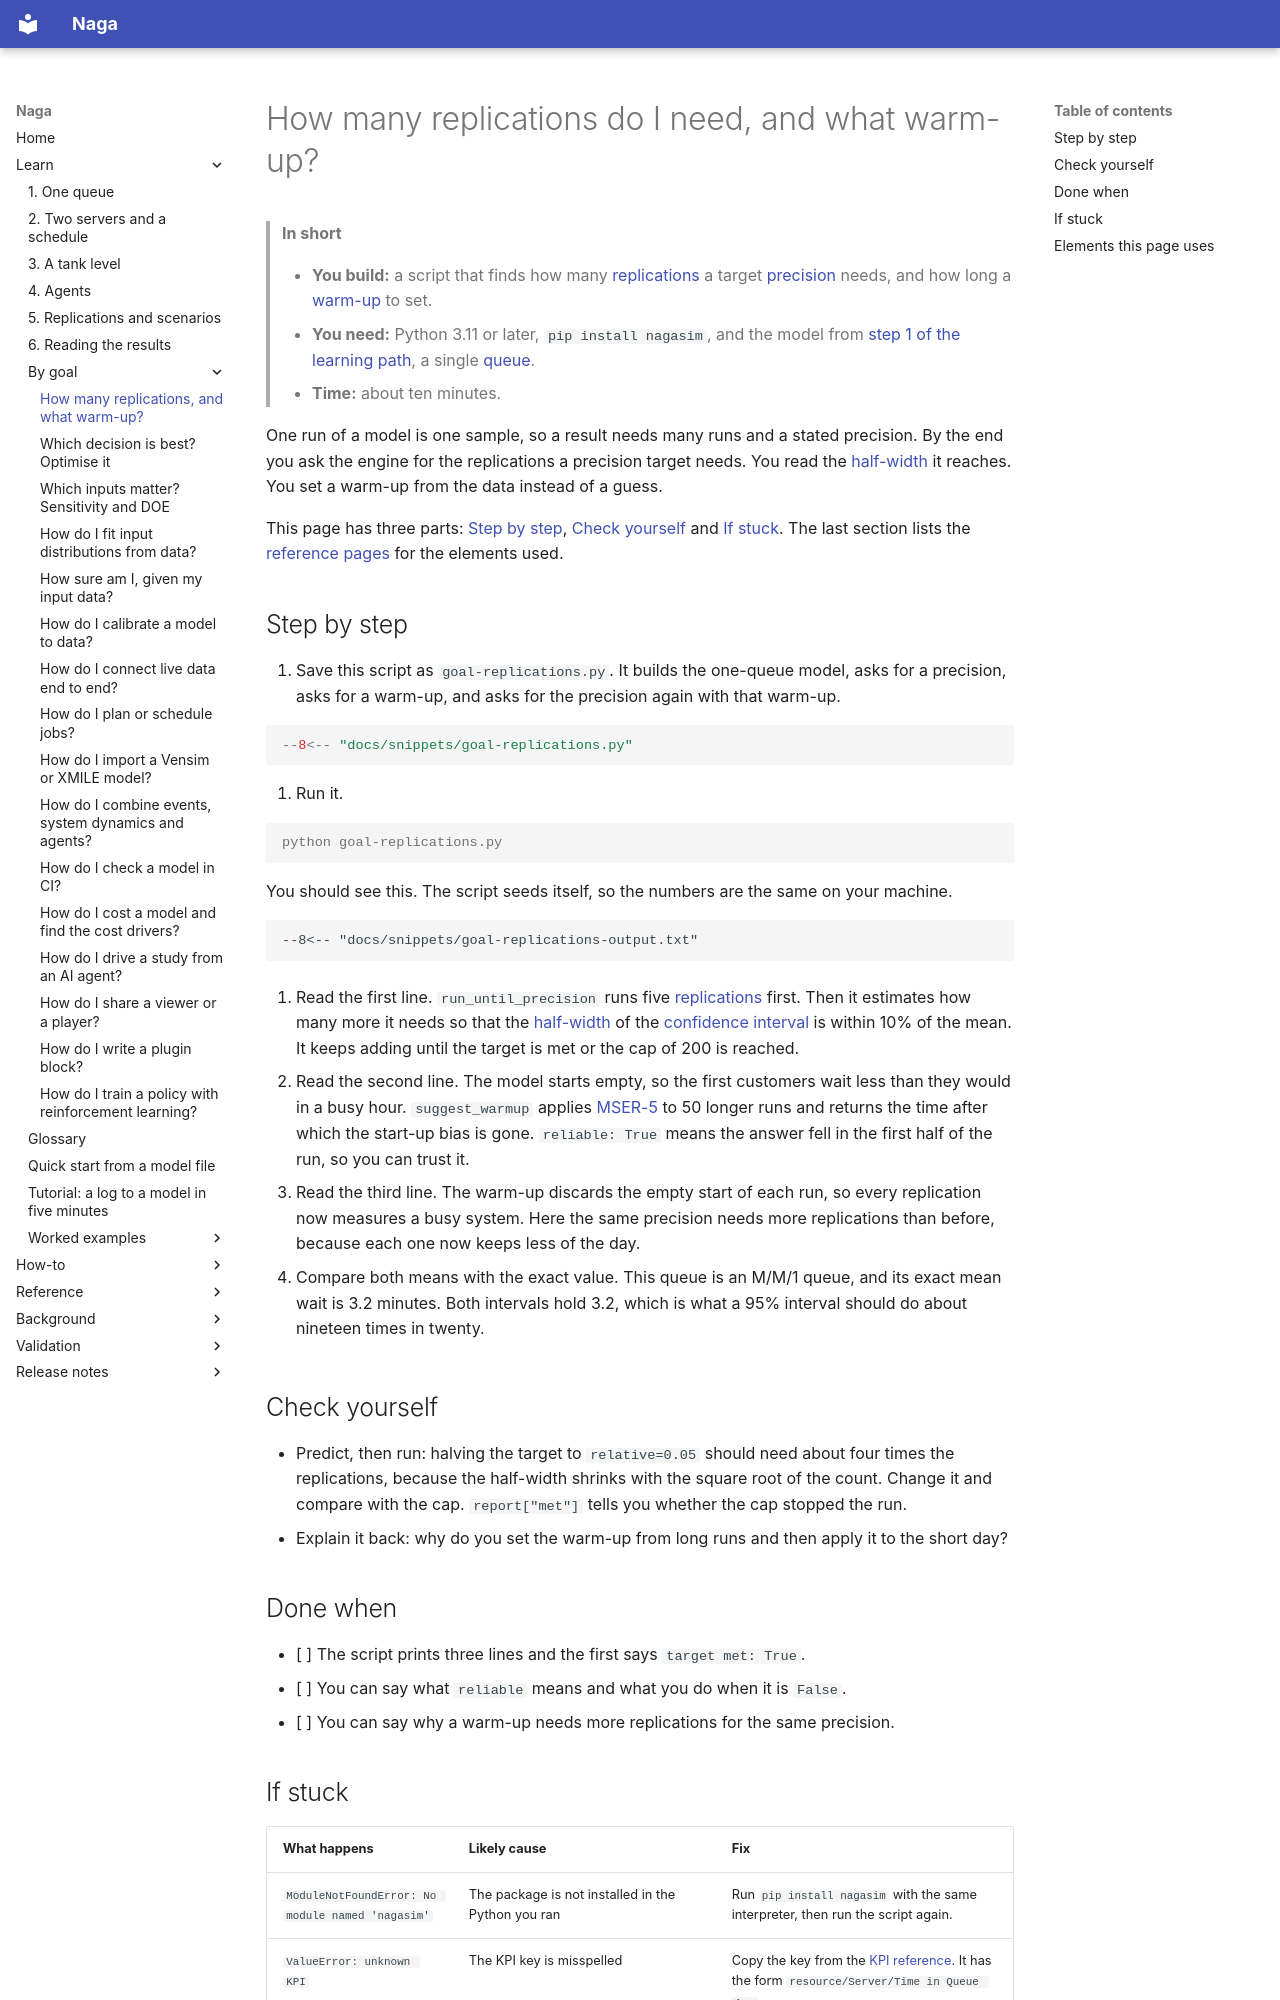

repository: TheMattHub/naga · page: goals/replications-and-warm-up.html · generator: mkdocs

# How many replications do I need, and what warm-up?

> **In short**
>
> - **You build:** a script that finds how many [replications](../glossary.md#replication) a target [precision](../glossary.md#precision) needs, and how long a [warm-up](../glossary.md#warm-up) to set.
> - **You need:** Python 3.11 or later, `pip install nagasim`, and the model from [step 1 of the learning path](../learn/1-one-queue.md), a single [queue](../glossary.md#queue).
> - **Time:** about ten minutes.

One run of a model is one sample, so a result needs many runs and a stated precision. By the end you ask the engine for the replications a precision target needs. You read the [half-width](../glossary.md#half-width) it reaches. You set a warm-up from the data instead of a guess.

This page has three parts: [Step by step](#step-by-step), [Check yourself](#check-yourself) and [If stuck](#if-stuck). The last section lists the [reference pages](#elements-this-page-uses) for the elements used.

## Step by step

1. Save this script as `goal-replications.py`. It builds the one-queue model, asks for a precision, asks for a warm-up, and asks for the precision again with that warm-up.

```python
--8<-- "docs/snippets/goal-replications.py"
```

2. Run it.

<!-- no-run: the script above is the file this command runs -->
```console
python goal-replications.py
```

You should see this. The script seeds itself, so the numbers are the same on your machine.

```text
--8<-- "docs/snippets/goal-replications-output.txt"
```

3. Read the first line. `run_until_precision` runs five [replications](../glossary.md#replication) first. Then it estimates how many more it needs so that the [half-width](../glossary.md#half-width) of the [confidence interval](../glossary.md#confidence-interval) is within 10% of the mean. It keeps adding until the target is met or the cap of 200 is reached.

4. Read the second line. The model starts empty, so the first customers wait less than they would in a busy hour. `suggest_warmup` applies [MSER-5](../glossary.md#mser-5) to 50 longer runs and returns the time after which the start-up bias is gone. `reliable: True` means the answer fell in the first half of the run, so you can trust it.

5. Read the third line. The warm-up discards the empty start of each run, so every replication now measures a busy system. Here the same precision needs more replications than before, because each one now keeps less of the day.

6. Compare both means with the exact value. This queue is an M/M/1 queue, and its exact mean wait is 3.2 minutes. Both intervals hold 3.2, which is what a 95% interval should do about nineteen times in twenty.

## Check yourself

- Predict, then run: halving the target to `relative=0.05` should need about four times the replications, because the half-width shrinks with the square root of the count. Change it and compare with the cap. `report["met"]` tells you whether the cap stopped the run.
- Explain it back: why do you set the warm-up from long runs and then apply it to the short day?

## Done when

- [ ] The script prints three lines and the first says `target met: True`.
- [ ] You can say what `reliable` means and what you do when it is `False`.
- [ ] You can say why a warm-up needs more replications for the same precision.
